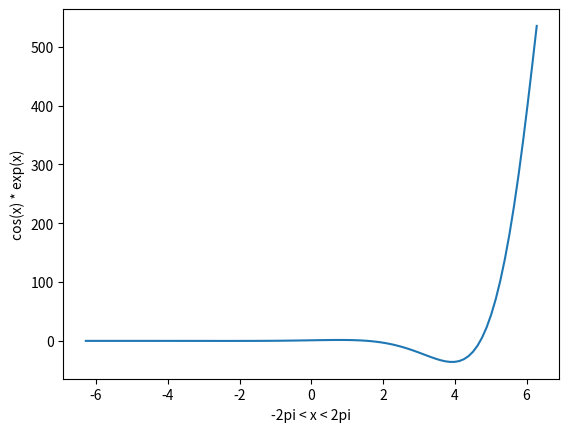

Source code (Python):
import numpy as np
import matplotlib.pyplot as plt

#Exercise 01

def f_x(x):
    #Calculate f(x) = cos(x) * exp(x)
    ans = np.cos(x) * np.exp(x)
    return(ans)

#Exercise 02
#Plot the function over -2*pi < x < +2*pi

x = np.linspace((-2*np.pi), (+2*np.pi),100, endpoint=True)

y = f_x(x)

print(y)

plt.plot(x,y)
plt.ylabel('cos(x) * exp(x)')
plt.xlabel('-2pi < x < 2pi')

#Save as image
plt.savefig('Ex_02.png')
plt.show()